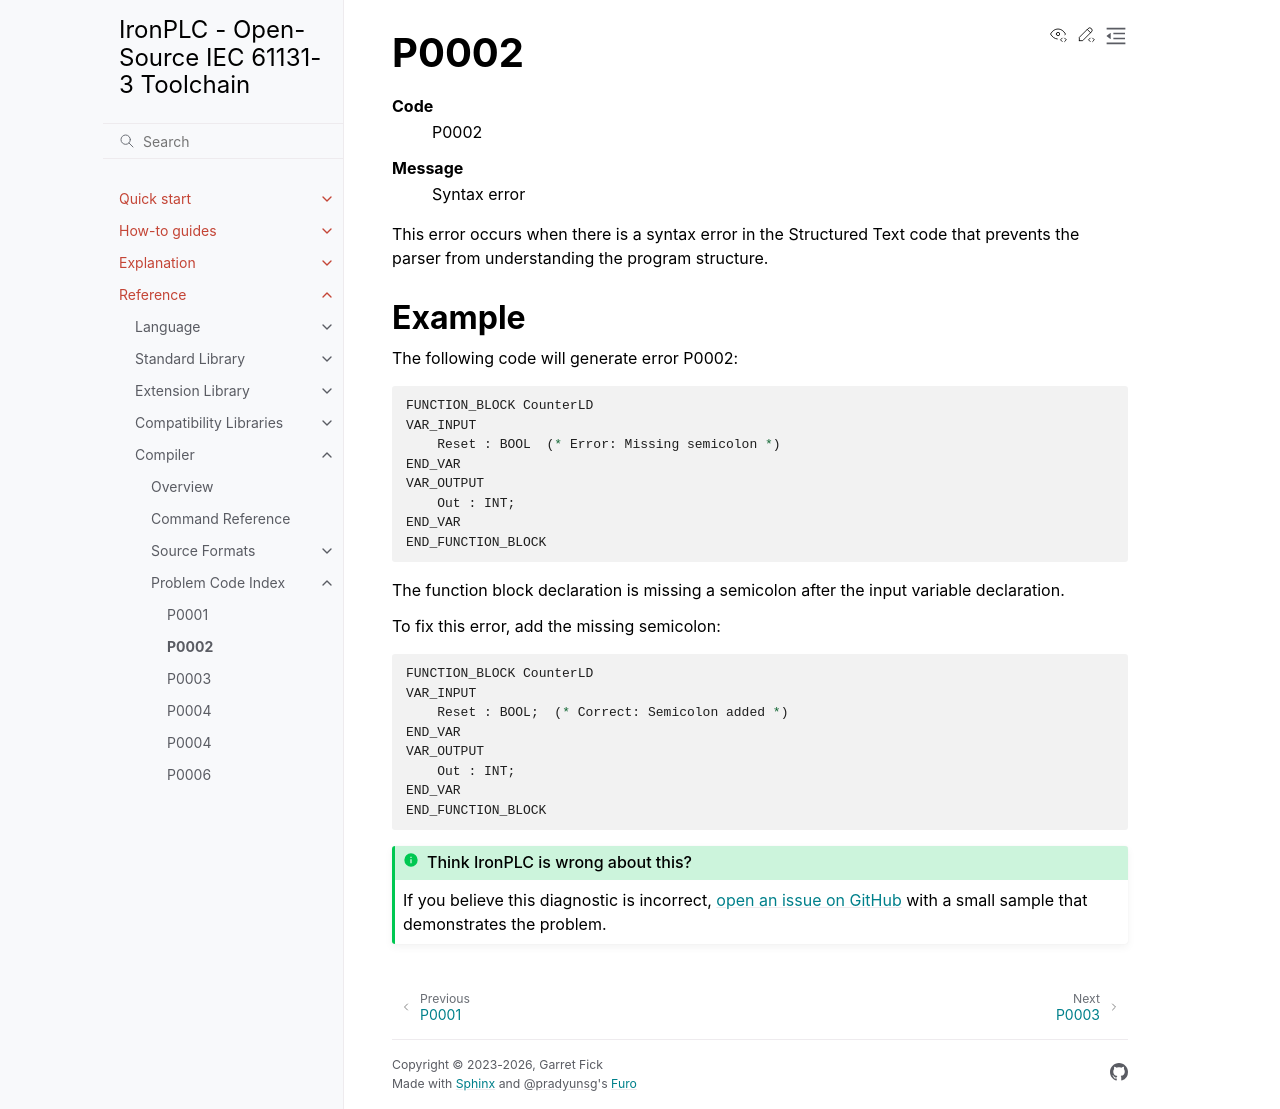

repository: ironplc/ironplc · page: reference/compiler/problems/P0002.html · generator: sphinx

=====
P0002
=====

.. problem-summary:: P0002

This error occurs when there is a syntax error in the Structured Text code that prevents the parser from understanding the program structure.

Example
-------

The following code will generate error P0002:

.. code-block::

   FUNCTION_BLOCK CounterLD
   VAR_INPUT
       Reset : BOOL  (* Error: Missing semicolon *)
   END_VAR
   VAR_OUTPUT
       Out : INT;
   END_VAR
   END_FUNCTION_BLOCK

The function block declaration is missing a semicolon after the input variable declaration.

To fix this error, add the missing semicolon:

.. code-block::

   FUNCTION_BLOCK CounterLD
   VAR_INPUT
       Reset : BOOL;  (* Correct: Semicolon added *)
   END_VAR
   VAR_OUTPUT
       Out : INT;
   END_VAR
   END_FUNCTION_BLOCK
